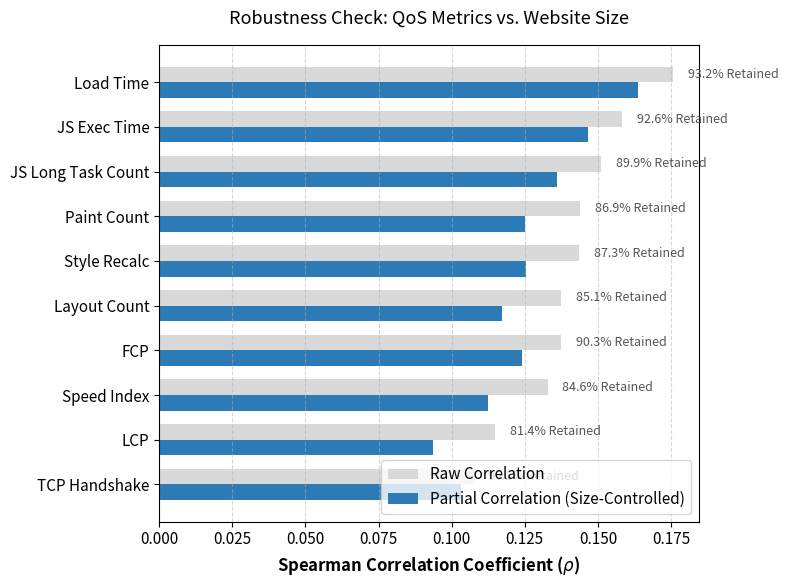

The matplotlib source for this figure:
import pandas as pd
import matplotlib.pyplot as plt
import seaborn as sns
import numpy as np

# 1. 准备数据 (基于你提供的真实输出)
data = {
    "Metric": [
        "Load Time", "JS Exec Time", "JS Long Task Count",
        "Paint Count", "Style Recalc", "FCP",
        "Layout Count", "Speed Index", "LCP", "TCP Handshake"
    ],
    "Raw Correlation": [
        0.175783, 0.158382, 0.151141,
        0.144043, 0.143617, 0.137471,
        0.137538, 0.132892, 0.114933, 0.107484
    ],
    "Partial Correlation": [
        0.163799, 0.146614, 0.135887,
        0.125168, 0.125308, 0.124094,
        0.117098, 0.112453, 0.093587, 0.103314
    ]
}

df = pd.DataFrame(data)

# 按 Raw Correlation 排序
df = df.sort_values("Raw Correlation", ascending=True)

# 2. 绘图设置
plt.figure(figsize=(8, 6))
plt.rcParams['font.family'] = 'sans-serif' # 论文常用字体
plt.rcParams['font.size'] = 11

# 设置位置
y = np.arange(len(df))
height = 0.35  # 条形高度

# 3. 绘制条形图
# 绘制 "Raw Correlation" (作为背景/总影响)
plt.barh(y + height/2, df["Raw Correlation"], height, label='Raw Correlation',
         color='#d9d9d9', edgecolor='none') # 浅灰色

# 绘制 "Partial Correlation" (作为核心/净影响)
plt.barh(y - height/2, df["Partial Correlation"], height, label='Partial Correlation (Size-Controlled)',
         color='#2c7bb6', edgecolor='none') # 深蓝色

# 4. 美化图表
plt.xlabel("Spearman Correlation Coefficient ($\\rho$)", fontsize=12, fontweight='bold')
plt.yticks(y, df["Metric"])
plt.title("Robustness Check: QoS Metrics vs. Website Size", fontsize=13, pad=15)

# 添加图例
plt.legend(loc='lower right', frameon=True)

# 添加网格线
plt.grid(axis='x', linestyle='--', alpha=0.5)

# 在条形图旁标注保留率 (Retention Rate)
for i, (raw, partial) in enumerate(zip(df["Raw Correlation"], df["Partial Correlation"])):
    retention = (partial / raw) * 100
    plt.text(raw + 0.005, i + height/2, f"{retention:.1f}% Retained",
             va='center', fontsize=9, color='#555555')

plt.tight_layout()

# 5. 保存
plt.savefig("partial_correlation_analysis.pdf", bbox_inches='tight')
plt.show()